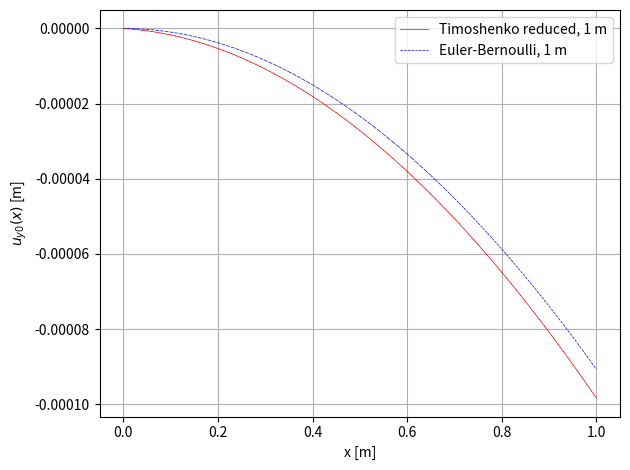

Reproduce this figure in Python. (Note: this script raises an exception after producing the figure.)
# [redacted]
# [redacted]
# [redacted]
# [redacted]
# Application of the displacement method to solve frame structures

"""### 0: INTRODUCTION

This code written for Python / Google Colaboraty / Jupyter notebook aims to go step by step through a numerical solution of a frame structure with the stiffness or displacement method.

To do this, simply run each cell of code one after the other and check what each one does.

#### IMPORTANT

Before starting, it is also necessary to run all the cells signaled with #DEFINITIONS within this section header, which define the different functions and libraries that will be used in the rest of the code.
"""

# DEFINITIONS
# Import the required libraries
import numpy as np
import matplotlib.pyplot as plt
from numpy.linalg import inv

# DEFINITIONS
# Display of the element undeformed configuration based on the connectivity (incidence) matrix

def PlotUndeformed(coord, connect) : 

    for i in range(len(connect)) : 
        plt.plot( [coord[0][connect[i][0]] , coord[0][connect[i][1]]] , 
                [coord[1][connect[i][0]] , coord[1][connect[i][1]]] , 
                '#000000' ) 
    
    plt.plot(Coord[0], Coord[1], 'ro')
    
    for i in range(len(coord[1])) : 
        plt.annotate(str(i), (coord[0][i], coord[1][i]))
    
    plt.show()

# DEFINITIONS
# Display of the deformed configuration of the element

def PlotDeformed(coord, connect, displ, scale) : 
    
    coord_def = coord + displ * scale
    
    for i in range(len(connect)) : 
        plt.plot( [coord[0][connect[i][0]] , coord[0][connect[i][1]]] , 
                [coord[1][connect[i][0]] , coord[1][connect[i][1]]] , 
                '#000000' ) 
        plt.plot([coord_def[0][connect[i][0]] , coord_def[0][connect[i][1]]] , 
                [coord_def[1][connect[i][0]] , coord_def[1][connect[i][1]]] , 
                'r-', linewidth=0.5)
    
    plt.plot(coord[0], coord[1], 'ro')
    
    for i in range(len(coord[1])) : 
        plt.annotate(str(i), (coord[0][i], coord[1][i]))
    
    plt.show()


def PlotTransversalDisplacement(coord, connect, value, coord_exact, connect_exact, value_exact, n_elem):
    for i in range(len(connect_exact)) : 
        plt.plot( [coord_exact[0][connect_exact[i][0]] , coord_exact[0][connect_exact[i][1]]] , 
                [value_exact[connect_exact[i][0]] , value_exact[connect_exact[i][1]]] , 
                'b-', linewidth=0.5)
    for i in range(len(connect)-1) : 
        plt.plot( [coord[0][connect[i][0]] , coord[0][connect[i][1]]] , 
                [value[connect[i][0]] , value[connect[i][1]]] , 
                'r--', linewidth=0.5)
    plt.plot( [coord_exact[0][connect_exact[len(connect)-1][0]] , coord_exact[0][connect_exact[len(connect)-1][1]]] , 
                [value_exact[connect_exact[len(connect)-1][0]] , value_exact[connect_exact[len(connect)-1][1]]] , 
                'b-', linewidth=0.5, label='Exact solution')
    plt.plot( [coord[0][connect[len(connect)-1][0]] , coord[0][connect[len(connect)-1][1]]] , 
                [value[connect[len(connect)-1][0]] , value[connect[len(connect)-1][1]]] , 
                'r--', linewidth=0.5 , label='FEM, {} elem'.format(n_elem))
    plt.xlabel('x [m]')
    plt.ylabel('$u_{y0}(x)$ [m]')
    plt.grid(True)
    plt.legend()
    plt.tight_layout()
    plt.savefig("output/u_y0_{}elem.pdf".format(n_elem))
    plt.close()

def PlotTimoshenkoEuler(coord, connect, value_tim, value_eul, L):
    for i in range(len(connect)-1) : 
        plt.plot( [coord[0][connect[i][0]] , coord[0][connect[i][1]]] , 
                [value_tim[connect[i][0]] , value_tim[connect[i][1]]] , 
                'r-', linewidth=0.5)
    for i in range(len(connect)-1) : 
        plt.plot( [coord[0][connect[i][0]] , coord[0][connect[i][1]]] , 
                [value_eul[connect[i][0]] , value_eul[connect[i][1]]] , 
                'b--', linewidth=0.5)
    plt.plot( [coord[0][connect[len(connect)-1][0]] , coord[0][connect[len(connect)-1][1]]] , 
                [value_tim[connect[len(connect)-1][0]] , value_tim[connect[len(connect)-1][1]]] , 
                'r-', linewidth=0.5 , label='Timoshenko, {} m'.format(L))
    plt.plot( [coord[0][connect[len(connect)-1][0]] , coord[0][connect[len(connect)-1][1]]] , 
                [value_eul[connect[len(connect)-1][0]] , value_eul[connect[len(connect)-1][1]]] , 
                'b--', linewidth=0.5 , label='Euler-Bernoulli, {} m'.format(L))
    plt.xlabel('x [m]')
    plt.ylabel('$u_{y0}(x)$ [m]')
    plt.grid(True)
    plt.legend()
    plt.tight_layout()
    plt.savefig("output/timo_eul_{}.pdf".format(L))
    plt.close()

def PlotTimoshenkoEulerReduced(coord, connect, value_tim, value_eul, L):
    for i in range(len(connect)-1) : 
        plt.plot( [coord[0][connect[i][0]] , coord[0][connect[i][1]]] , 
                [value_tim[connect[i][0]] , value_tim[connect[i][1]]] , 
                'r-', linewidth=0.5)
    for i in range(len(connect)-1) : 
        plt.plot( [coord[0][connect[i][0]] , coord[0][connect[i][1]]] , 
                [value_eul[connect[i][0]] , value_eul[connect[i][1]]] , 
                'b--', linewidth=0.5)
    plt.plot( [coord[0][connect[len(connect)-1][0]] , coord[0][connect[len(connect)-1][1]]] , 
                [value_tim[connect[len(connect)-1][0]] , value_tim[connect[len(connect)-1][1]]] , 
                'r-', linewidth=0.5 , label='Timoshenko reduced, {} m'.format(L))
    plt.plot( [coord[0][connect[len(connect)-1][0]] , coord[0][connect[len(connect)-1][1]]] , 
                [value_eul[connect[len(connect)-1][0]] , value_eul[connect[len(connect)-1][1]]] , 
                'b--', linewidth=0.5 , label='Euler-Bernoulli, {} m'.format(L))
    plt.xlabel('x [m]')
    plt.ylabel('$u_{y0}(x)$ [m]')
    plt.grid(True)
    plt.legend()
    plt.tight_layout()
    plt.savefig("output/reduced_timo_eul_{}.pdf".format(L))
    plt.close()

def PlotRotation(coord, connect, value, coord_exact, connect_exact, value_exact, n_elem):
    for i in range(len(connect_exact)) : 
        plt.plot( [coord_exact[0][connect_exact[i][0]] , coord_exact[0][connect_exact[i][1]]] , 
                [value_exact[connect_exact[i][0]] , value_exact[connect_exact[i][1]]] , 
                'b-', linewidth=0.5)
    for i in range(len(connect)-1) : 
        plt.plot( [coord[0][connect[i][0]] , coord[0][connect[i][1]]] , 
                [value[connect[i][0]] , value[connect[i][1]]] , 
                'r--', linewidth=0.5)
    plt.plot( [coord_exact[0][connect_exact[len(connect)-1][0]] , coord_exact[0][connect_exact[len(connect)-1][1]]] , 
                [value_exact[connect_exact[len(connect)-1][0]] , value_exact[connect_exact[len(connect)-1][1]]] , 
                'b-', linewidth=0.5, label='Exact solution')
    plt.plot( [coord[0][connect[len(connect)-1][0]] , coord[0][connect[len(connect)-1][1]]] , 
                [value[connect[len(connect)-1][0]] , value[connect[len(connect)-1][1]]] , 
                'r--', linewidth=0.5 , label='FEM, {} elem'.format(n_elem))
    plt.xlabel('x [m]')
    plt.ylabel(r'$\theta(x)$ [rad]')
    plt.grid(True)
    plt.legend()
    plt.tight_layout()
    plt.savefig("output/theta_{}elem.pdf".format(n_elem))
    plt.close()

def PlotShearForces(coord, connect, value, coord_exact, connect_exact, value_exact, n_elem):
    for i in range(len(connect)) : 
        plt.plot( [coord[0][connect[i][0]] , coord[0][connect[i][1]]] , 
                [value[i][0] , value[i][1]] , 
                'r-', linewidth=0.5 ) 
    for i in range(len(connect_exact)) : 
        plt.plot( [coord_exact[0][connect_exact[i][0]] , coord_exact[0][connect_exact[i][1]]] , 
                [value_exact[connect_exact[i][0]] , value_exact[connect_exact[i][1]]] , 
                'b-', linewidth=0.5 )
    plt.xlabel('x [m]')
    plt.ylabel('V(x) [N]')
    plt.grid(True)
    plt.legend(['FE, {} elem'.format(n_elem),'Exact solution'])
    plt.tight_layout()
    plt.savefig("output/V_{}elem.pdf".format(n_elem))
    plt.close()

def PlotBendingMoments(coord, connect, value, coord_exact, connect_exact, value_exact, n_elem):
    for i in range(len(connect)-1) : 
        plt.plot( [coord[0][connect[i][0]] , coord[0][connect[i][1]]] , 
                [value[i][0] , value[i][1]] , 
                'r-', linewidth=0.5 ) 
    for i in range(len(connect_exact)-1) : 
        plt.plot( [coord_exact[0][connect_exact[i][0]] , coord_exact[0][connect_exact[i][1]]] , 
                [value_exact[connect_exact[i][0]] , value_exact[connect_exact[i][1]]] , 
                'b--', linewidth=0.5 )
    plt.plot( [coord[0][connect[len(connect)-1][0]] , coord[0][connect[connect[len(connect)-1][0]][1]]] , 
                [value[connect[len(connect)-1][0]][0] , value[connect[len(connect)-1][0]][1]] , 
                'r-', linewidth=0.5, label='FE, {} elem'.format(n_elem) )
    plt.plot( [coord_exact[0][connect_exact[len(connect_exact)-1][0]] , coord_exact[0][connect_exact[len(connect_exact)-1][1]]] , 
                [value_exact[connect_exact[len(connect_exact)-1][0]] , value_exact[connect_exact[len(connect_exact)-1][1]]] , 
                'b--', linewidth=0.5 , label='Exact solution')
    plt.xlabel('x [m]')
    plt.ylabel('M(x) [Nm]')
    plt.grid(True)
    plt.legend()
    plt.tight_layout()
    plt.savefig("output/M_{}elem.pdf".format(n_elem))
    plt.close()



# DEFINITIONS
# Display of the shear forces

def PlotShear(coord, connect, Shear) : 
    
    for i in range(len(connect)) : 
        plt.plot( [coord[0][connect[i][0]] , coord[0][connect[i][1]]] , 
                [coord[1][connect[i][0]] , coord[1][connect[i][1]]] , 
                '#000000' ) 
    
    plt.plot(coord[0], coord[1], 'ro')
    
    for i in range(len(connect)) : 
        plt.plot( [coord[0][connect[i][0]], coord[0][connect[i][1]]], 
                [coord[1][connect[i][0]]+ Shear[i][0], coord[1][connect[i][1]]+ Shear[i][1]] , 
                'g' )
        if not (i == len(connect) or i == 0) : 
            plt.plot([coord[0][connect[i][0]], coord[0][connect[i][0]]], 
                [coord[1][connect[i][0]]+ Shear[i-1][1], coord[1][connect[i][1]]+ Shear[i][0]] , 
                'g' )
        elif i == 0 : 
            plt.plot([coord[0][connect[i][0]], coord[0][connect[i][0]]], 
                [coord[1][connect[i][0]], coord[1][connect[i][1]]+ Shear[i][0]] , 
                'g' )
        if i == len(connect) - 1 : 
            plt.plot([coord[0][connect[i][1]], coord[0][connect[i][1]]], 
                [coord[1][connect[i][1]]+ Shear[i][1], coord[1][connect[i][1]]],  
                'g' )
    

def PlotBending(coord, connect, Bending, Shear) : 
    
    for i in range(len(connect)) : 
        plt.plot( [coord[0][connect[i][0]] , coord[0][connect[i][1]]] , 
                [coord[1][connect[i][0]] , coord[1][connect[i][1]]] , 
                '#000000' ) 
    
    plt.plot(coord[0], coord[1], 'ro')
    Starting_point = 0
    
    for i in range(len(connect)) : 
        L = abs(coord[0][connect[i][1]] - coord[0][connect[i][0]])
        x = np.linspace(0, L)
        a =  - (Shear[i][1] - Shear[i][0]) / (2*L)
        b =  - Shear[i][0]
        c = Bending[i][0]
        M = a * x ** 2 + b * x + c
        
        plt.plot(x+Starting_point,M,'r')
        
        Starting_point += L
                     
        if not (i == len(connect) or i == 0) : 
            plt.plot([coord[0][connect[i][0]], coord[0][connect[i][0]]], 
                [coord[1][connect[i][0]]+ Bending[i-1][1], coord[1][connect[i][1]]+ Bending[i][0]] , 
                'r' )
        elif i == 0 : 
            plt.plot([coord[0][connect[i][0]], coord[0][connect[i][0]]], 
                [coord[1][connect[i][0]], coord[1][connect[i][1]]+ Bending[i][0]] , 
                'r' )
        if i == len(connect) - 1 : 
            plt.plot([coord[0][connect[i][1]], coord[0][connect[i][1]]], 
                [coord[1][connect[i][1]]+ Bending[i][1], coord[1][connect[i][1]]],  
                'r' )
    

"""### 1: INPUT

All parameters that need to be set by the user are listed in this section with # USER
"""

# Parameters of the problem

# Bridge:
E = 30e9 # [N/m^2]
L = 1 # [m]
h = 1 # [m]
b = 0.25 # [m]
A = b*h # [m^2]
I = b * (h**3)/12 # [m^4]
nu = 0.2 #poisson's ratio
k = 5/6 #shear coefficient
n_elem = 100
n_elem_exact = 1000
Timoshenko = True #Timoshenko if true and Bernoulli if false
G = E/(2*(1+nu))  # [N/m^2]
A_c = k*A # [m^2]
reduced = True

# USER
# Coordinates of the nodes: x in the first line and y in the second line, in [m].

# Bridge:
Coord = np.array([np.arange(0,L+1e-10,L/n_elem),np.zeros(n_elem+1)])
Coord_exact = np.array([np.arange(0,L+1e-10,L/n_elem_exact),np.zeros(n_elem_exact+1)])

plt.close(1)
plt.figure(1)
#PlotUndeformed(Coord, np.array([[0,0]])) # Display of nodes

# Total number of degrees of freedom + numbering

No_Ddl = len(Coord[1])*3  # 3 DoF per node

Num_Ddl = np.arange(No_Ddl) # Indexing starts at 0 in Python

print('The structure has ' + str(No_Ddl) + ' degrees of freedom')

# Bridge:
Connect_list = []
for i in range(n_elem):
    Connect_list.append(np.array([i,i+1]))
Connect = np.array(Connect_list)
Connect_list_exact = []
for i in range(n_elem_exact):
    Connect_list_exact.append(np.array([i,i+1]))
Connect_exact = np.array(Connect_list_exact)

#Defining the type of Element : 6 or 5 DoFs (5 - to complete in Assignment)

# Bridge:
Elem_Types = np.ones(n_elem)*6

plt.close(2)
plt.figure(2)          
#PlotUndeformed(Coord, Connect)


# Total number of elements
No_Elem = len(Connect)
No_Elem_exact = len(Connect_exact)
print("The structure is composed of " + str(No_Elem) + " elements.")

# USER
# Fixed degrees of freedom

# Bridge:
Fixed_DoF = np.array([0, 1, 2])

# Free degrees of freedom
Free_DoF = np.delete(Num_Ddl, Fixed_DoF)
        
print(Free_DoF)

# Nodal loads

# Initialization
P = np.zeros(No_Ddl)
P_tim = np.zeros(No_Ddl)  #Timoshenko

# USER
# in [N] and [m]

# Bridge:
P_f = np.zeros(len(Free_DoF))
P_f[len(Free_DoF)-1] = -100e3
P_f[len(Free_DoF)-2] = -20e3
P_f_tim = np.zeros(len(Free_DoF))
P_f_tim[len(Free_DoF)-1] = -100e3
P_f_tim[len(Free_DoF)-2] = -20e3

# Building other vectors:
P[Free_DoF] = P_f
P_tim[Free_DoF] = P_f_tim

# USER

# Bridge:
AE_Elem = np.ones(No_Elem)*A*E
EI_Elem = np.ones(No_Elem)*E*I
GA_c_Elem = np.ones(No_Elem)*G*A_c

# Variable used to magnify the plot of deformed shape, if needed
Scale = 1

"""### 2: COMPUTATIONS

#### Phase 1: Initialization of vectors and matrices
"""

# Initialization of the vector of structural displacements
U = np.zeros(No_Ddl)
U_tim = np.zeros(No_Ddl)  # index 'tim' for Timoshenko
# The displacement vector corresponding to the fixed degrees of freedom is a zero vector
U_d = U[Fixed_DoF]
U_d_tim = U_tim[Fixed_DoF]

# Initialization of the local and global stiffness matrices of the elements, and of the structural stiffness matrix
K_str = np.zeros((No_Ddl, No_Ddl))
k_elem_loc = np.zeros((No_Elem,6,6))  # MODIFIE
k_elem_glob = np.zeros((No_Elem,6,6))
K_str_tim = np.zeros((No_Ddl, No_Ddl))
k_elem_loc_tim = np.zeros((No_Elem,6,6))  # MODIFIE
k_elem_glob_tim = np.zeros((No_Elem,6,6))

# Initialization of the matrices containing : 
# 1. The length of the elements
L_Elem = np.zeros(No_Elem)
# 2. Rotation matrix for each element
r_C = np.zeros((No_Elem,6,6)) #MODIFIE
# 3. Assembly matrix
Assemblage = np.zeros((No_Elem, 6))

"""#### Phase 2: Elements' length, rotation matrices, and assembly matrix
Loop over the elements to calculate their respective lengths, rotation matrices, and assembly matrix
"""

for i in range(No_Elem) : 
    
    # 1. Element's length
    L_x = Coord[0][Connect[i][1]] - Coord[0][Connect[i][0]]  # Length in x
    L_y = Coord[1][Connect[i][1]] - Coord[1][Connect[i][0]]  # Length in y 
    L_Elem[i] = np.sqrt(L_x**2 + L_y**2)
    
     # 2. Rotation matrices [[cos sin 0 0],[0 0 cos sin]]
    sin = L_y / L_Elem[i] # Sine of the rotation angle of truss element i
    cos = L_x / L_Elem[i] # Cosine of the rotation angle of truss element i
    r_C[i] = np.array([[cos, sin, 0, 0, 0, 0],
                       [-sin, cos, 0, 0, 0, 0],
                       [0, 0, 1, 0, 0, 0],
                       [0, 0, 0, cos, sin, 0],
                       [0, 0, 0, -sin, cos, 0],
                       [0, 0, 0, 0, 0, 1]])  #MODIFIE
    
    # Auxiliary matrices for the assembly: positioning of local matrices in the global matrix
    Assemblage[i] = np.array([Connect[i][0]*3, 
                              Connect[i][0]*3+1,
                              Connect[i][0]*3+2,
                              Connect[i][1]*3,
                              Connect[i][1]*3+1,
                              Connect[i][1]*3+2])
    Assemblage = Assemblage.astype(int)

"""#### Phase 3: Computation of local stiffness matrices
Loop through the elements to calculate their respective local stiffness matrices in the local (k_loc) and global (k_glob) reference system, followed by assembly into the structural stiffness matrix 
NOTE: the matrix product is written '@' in Python
"""

for elem in range(No_Elem) : 
    
    # Stiffness matrices in the local reference system, 6 DoF
    if Elem_Types[elem] == 6 and reduced==False: 
        k_elem_loc[elem] = np.array([[AE_Elem[elem]/L_Elem[elem], 0, 0, -AE_Elem[elem]/L_Elem[elem], 0, 0],
                                     [0, 12*EI_Elem[elem]/L_Elem[elem]**3,  6*EI_Elem[elem]/L_Elem[elem]**2, 0,  -12*EI_Elem[elem]/L_Elem[elem]**3,  6*EI_Elem[elem]/L_Elem[elem]**2],
                                     [0, 6*EI_Elem[elem]/L_Elem[elem]**2,   4*EI_Elem[elem]/L_Elem[elem],   0,   -6*EI_Elem[elem]/L_Elem[elem]**2,   2*EI_Elem[elem]/L_Elem[elem]],
                                     [-AE_Elem[elem]/L_Elem[elem], 0, 0, AE_Elem[elem]/L_Elem[elem], 0, 0],
                                     [0, -12*EI_Elem[elem]/L_Elem[elem]**3, -6*EI_Elem[elem]/L_Elem[elem]**2, 0,  12*EI_Elem[elem]/L_Elem[elem]**3,   -6*EI_Elem[elem]/L_Elem[elem]**2],
                                     [0, 6*EI_Elem[elem]/L_Elem[elem]**2,   2*EI_Elem[elem]/L_Elem[elem],  0,    -6*EI_Elem[elem]/L_Elem[elem]**2,   4*EI_Elem[elem]/L_Elem[elem]]])  #MODIFIE
        #Timoshenko
        k_elem_loc_tim[elem] = np.array([[AE_Elem[elem]/L_Elem[elem], 0, 0, -AE_Elem[elem]/L_Elem[elem], 0, 0],
                                     [0,GA_c_Elem[elem]/L_Elem[elem], GA_c_Elem[elem]/2, 0, -GA_c_Elem[elem]/L_Elem[elem],  GA_c_Elem[elem]/2],
                                     [0,GA_c_Elem[elem]/2, EI_Elem[elem]/L_Elem[elem]+L_Elem[elem]*GA_c_Elem[elem]/3, 0,   -GA_c_Elem[elem]/2,  -EI_Elem[elem]/L_Elem[elem]+L_Elem[elem]*GA_c_Elem[elem]/6],
                                     [-AE_Elem[elem]/L_Elem[elem], 0, 0, AE_Elem[elem]/L_Elem[elem], 0, 0],
                                     [0, -GA_c_Elem[elem]/L_Elem[elem], -GA_c_Elem[elem]/2, 0, GA_c_Elem[elem]/L_Elem[elem], -GA_c_Elem[elem]/2],
                                     [0,GA_c_Elem[elem]/2, -EI_Elem[elem]/L_Elem[elem]+L_Elem[elem]*GA_c_Elem[elem]/6, 0, -GA_c_Elem[elem]/2,  EI_Elem[elem]/L_Elem[elem]+L_Elem[elem]*GA_c_Elem[elem]/3]])#MODIFIE
    
    
    elif Elem_Types[elem] == 6 and reduced == True:
        k_elem_loc[elem] = np.array([[AE_Elem[elem]/L_Elem[elem], 0, 0, -AE_Elem[elem]/L_Elem[elem], 0, 0],
                                     [0, 12*EI_Elem[elem]/L_Elem[elem]**3,  6*EI_Elem[elem]/L_Elem[elem]**2, 0,  -12*EI_Elem[elem]/L_Elem[elem]**3,  6*EI_Elem[elem]/L_Elem[elem]**2],
                                     [0, 6*EI_Elem[elem]/L_Elem[elem]**2,   4*EI_Elem[elem]/L_Elem[elem],   0,   -6*EI_Elem[elem]/L_Elem[elem]**2,   2*EI_Elem[elem]/L_Elem[elem]],
                                     [-AE_Elem[elem]/L_Elem[elem], 0, 0, AE_Elem[elem]/L_Elem[elem], 0, 0],
                                     [0, -12*EI_Elem[elem]/L_Elem[elem]**3, -6*EI_Elem[elem]/L_Elem[elem]**2, 0,  12*EI_Elem[elem]/L_Elem[elem]**3,   -6*EI_Elem[elem]/L_Elem[elem]**2],
                                     [0, 6*EI_Elem[elem]/L_Elem[elem]**2,   2*EI_Elem[elem]/L_Elem[elem],  0,    -6*EI_Elem[elem]/L_Elem[elem]**2,   4*EI_Elem[elem]/L_Elem[elem]]])  #MODIFIE
        #Timoshenko reduced
        """k_elem_loc_tim[elem] = np.array([[AE_Elem[elem]/L_Elem[elem], 0, 0, -AE_Elem[elem]/L_Elem[elem], 0, 0],
                                     [0,GA_c_Elem[elem]/L_Elem[elem], GA_c_Elem[elem], 0, -GA_c_Elem[elem]/L_Elem[elem],  0],
                                     [0,GA_c_Elem[elem], EI_Elem[elem]/L_Elem[elem]+GA_c_Elem[elem]*L_Elem[elem], 0,   -GA_c_Elem[elem],  -EI_Elem[elem]/L_Elem[elem]],
                                     [-AE_Elem[elem]/L_Elem[elem], 0, 0, AE_Elem[elem]/L_Elem[elem], 0, 0],
                                     [0, -GA_c_Elem[elem]/L_Elem[elem], -GA_c_Elem[elem], 0, GA_c_Elem[elem]/L_Elem[elem], 0],
                                     [0,0, -EI_Elem[elem]/L_Elem[elem], 0, 0,  EI_Elem[elem]/L_Elem[elem]]])#MODIFIE"""
        k_elem_loc_tim[elem] = np.array([[AE_Elem[elem]/L_Elem[elem], 0, 0, -AE_Elem[elem]/L_Elem[elem], 0, 0],
                                     [0,GA_c_Elem[elem]/L_Elem[elem], GA_c_Elem[elem]/2, 0, -GA_c_Elem[elem]/L_Elem[elem],  GA_c_Elem[elem]/2],
                                     [0,GA_c_Elem[elem]/2, EI_Elem[elem]/L_Elem[elem]+GA_c_Elem[elem]*L_Elem[elem]/4, 0,   -GA_c_Elem[elem]/2,  -EI_Elem[elem]/L_Elem[elem]+GA_c_Elem[elem]*L_Elem[elem]/4],
                                     [-AE_Elem[elem]/L_Elem[elem], 0, 0, AE_Elem[elem]/L_Elem[elem], 0, 0],
                                     [0, -GA_c_Elem[elem]/L_Elem[elem], -GA_c_Elem[elem]/2, 0, GA_c_Elem[elem]/L_Elem[elem], -GA_c_Elem[elem]/2],
                                     [0,GA_c_Elem[elem]/2, -EI_Elem[elem]/L_Elem[elem]+GA_c_Elem[elem]*L_Elem[elem]/4, 0, -GA_c_Elem[elem]/2,  EI_Elem[elem]/L_Elem[elem]+GA_c_Elem[elem]*L_Elem[elem]/4]])#MODIFIE

            
    # Stiffness matrices in the global reference system
    k_elem_glob[elem] = np.transpose(r_C[elem]) @ k_elem_loc[elem] @ r_C[elem]
    k_elem_glob_tim[elem] = np.transpose(r_C[elem]) @ k_elem_loc_tim[elem] @ r_C[elem]
    
    # Assembly of the global structural stiffness matrix
    for j in range(len(k_elem_glob[elem])) : 
        for k in range(len(k_elem_glob[elem])) : 
            K_str[Assemblage[elem][j]][Assemblage[elem][k]] += k_elem_glob[elem][j][k]
            K_str_tim[Assemblage[elem][j]][Assemblage[elem][k]] += k_elem_glob_tim[elem][j][k] #Timoshenko

"""#### Phase 4: Partitioning of the stiffness matrix"""

# Sub-matrix for the free DoFs:
K_ff = K_str[Free_DoF[:,None], Free_DoF[None,:]]
K_ff_tim = K_str_tim[Free_DoF[:,None], Free_DoF[None,:]]

#print(K_ff)

# Sub-matrix for the fixed DoFs: 
K_dd = K_str[Fixed_DoF[:,None], Fixed_DoF[None,:]]
K_dd_tim = K_str_tim[Fixed_DoF[:,None], Fixed_DoF[None,:]]

# Sub-matrices K_fd et K_df:
K_fd = K_str[Free_DoF[:,None], Fixed_DoF[None,:]]
K_df = np.transpose(K_fd)
K_fd_tim = K_str_tim[Free_DoF[:,None], Fixed_DoF[None,:]]
K_df_tim = np.transpose(K_fd_tim)

"""#### Phase 5: Displacement's equation

Solving the displacement equation to find the value of the free degrees of freedom
"""

U_f = inv(K_ff) @ (P_f - K_fd @ U_d)
U_f_tim = inv(K_ff_tim) @ (P_f_tim - K_fd_tim @ U_d_tim)

# Completing the global displacement vector:
U[Free_DoF] = U_f
U[Fixed_DoF] = U_d
print(U)
U_tim[Free_DoF] = U_f_tim
U_tim[Fixed_DoF] = U_d_tim

#Computation of exact solution
U_exact = np.zeros(No_Elem+1)
theta_exact = np.zeros(No_Elem+1)
for i in range(No_Elem):
    U_exact[i+1] = -20*(10**3)/(GA_c_Elem[i])*Coord[0][i+1] -100*(10**3)/(EI_Elem[i])*(Coord[0][i+1]**2) + 10*(10**3)/(3*EI_Elem[i])*(Coord[0][i+1]**3)
    theta_exact[i+1] = 10*(10**3)/(EI_Elem[i])*(Coord[0][i+1]**2) - 200*(10**3)/(EI_Elem[i])*Coord[0][i+1]
print(U_exact)
print(theta_exact)

U_exact = np.zeros(No_Elem_exact+1)
theta_exact = np.zeros(No_Elem_exact+1)
V_exact = np.zeros(No_Elem_exact+1)
M_exact = np.zeros(No_Elem_exact+1)
V_exact[0] = -20e3
M_exact[0] = -200e3
for i in range(No_Elem_exact):
    U_exact[i+1] = -20*(10**3)/(GA_c_Elem[0])*Coord_exact[0][i+1] -100*(10**3)/(EI_Elem[0])*(Coord_exact[0][i+1]**2) + 10*(10**3)/(3*EI_Elem[0])*(Coord_exact[0][i+1]**3)
    theta_exact[i+1] = 10*(10**3)/(EI_Elem[0])*(Coord_exact[0][i+1]**2) - 200*(10**3)/(EI_Elem[0])*Coord_exact[0][i+1]
    V_exact[i+1] = -20e3
    M_exact[i+1] = 20*(10**3)*(Coord_exact[0][i+1]-10)

"""#### Phase 6: Reactions' equation

Solving the reactions' equation to find the unknown reactions in the structure
"""

P_d = K_df @ U_f + K_dd @ U_d
P_d_tim = K_df_tim @ U_f_tim + K_dd_tim @ U_d_tim

# Completing the vector of nodal forces:
P[Fixed_DoF] = P_d
P_tim[Fixed_DoF] = P_d_tim

# Computing the structural resisting forces: 
P_r = K_str @ U
P_r_tim = K_str_tim @ U_tim

"""#### Phase 7: Computation of internal forces"""

# Initialization of vectors u_loc et p_loc

u_loc = np.zeros((No_Elem, 6))  #MODIFIE
p_loc = np.zeros((No_Elem, 6))  #MODIFIE
u_loc_tim = np.zeros((No_Elem, 6))  #MODIFIE
p_loc_tim = np.zeros((No_Elem, 6))  #MODIFIE

for i in range(No_Elem) : 
    u_loc[i] = r_C[i] @ U[Assemblage[i]]
    p_loc[i] = k_elem_loc[i] @ u_loc[i]
    u_loc_tim[i] = r_C[i] @ U_tim[Assemblage[i]]
    p_loc_tim[i] = k_elem_loc_tim[i] @ u_loc_tim[i]
    
    #print(p_loc[i])
print('p_loc: {}'.format(p_loc))   
"""### 3: DISPLAY
Display of the internal forces per element
"""

#Print deformed structure
Disp = np.zeros((2,len(Coord[0])))
Disp[0] = U_tim[np.arange(len(Coord[0]))*3]
Disp[1] = U_tim[np.arange(len(Coord[0]))*3+1]
rota = U_tim[np.arange(len(Coord[0]))*3+2]
Disp_Euler = U[np.arange(len(Coord[0]))*3+1]

#PlotDeformed(Coord, Connect, Disp, Scale)
#PlotTransversalDisplacement(Coord, Connect, Disp[1], Coord_exact, Connect_exact, U_exact, n_elem)
#PlotRotation(Coord, Connect, rota, Coord_exact, Connect_exact, theta_exact, n_elem)

if reduced==False:
    PlotTimoshenkoEuler(Coord, Connect, Disp[1], Disp_Euler, L)
if reduced==True:
    PlotTimoshenkoEulerReduced(Coord, Connect, Disp[1], Disp_Euler, L)

#Choice of the element to display 

Elem_ID_to_display = 0

Shear = np.zeros((n_elem,2))
Bending = np.zeros((n_elem,2))
for i in range(n_elem):
    Shear[i][0] = p_loc_tim[i][1]
    Shear[i][1] = -p_loc_tim[i][4]
    Bending[i][0] = p_loc_tim[i][2]
    Bending[i][1] = -p_loc_tim[i][5]
N = p_loc_tim[Elem_ID_to_display][3]

#print(p_loc[Elem_ID_to_display])
#print(Bending)

# Display of axial force
#print("Axial force in element {} = {}kN".format(Elem_ID_to_display, np.around(N/1000,2)))

plt.close(3)
plt.figure(3)
# Display of shear force
PlotShearForces(Coord, Connect, Shear, Coord_exact, Connect_exact, V_exact, n_elem)    
PlotShear(np.array([[0, L_Elem[Elem_ID_to_display]],[0,0]]), np.array([[0,1]]), Shear) 
#print(Shear)

plt.close(4)
plt.figure(4)
# Display of bending moment
PlotBendingMoments(Coord, Connect, Bending, Coord_exact, Connect_exact, M_exact, n_elem) 
PlotBending(np.array([[0, L_Elem[Elem_ID_to_display]],[0,0]]), np.array([[0,1]]), Bending, Shear) 
#print(Bending)





